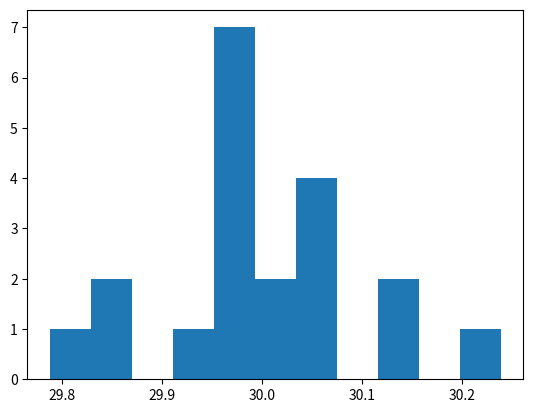

Reproduce this figure in Python.
import matplotlib.pyplot as plt
import numpy as np

data = np.random.normal(30, 0.1, 20)

plt.hist(data, 11)
plt.show()